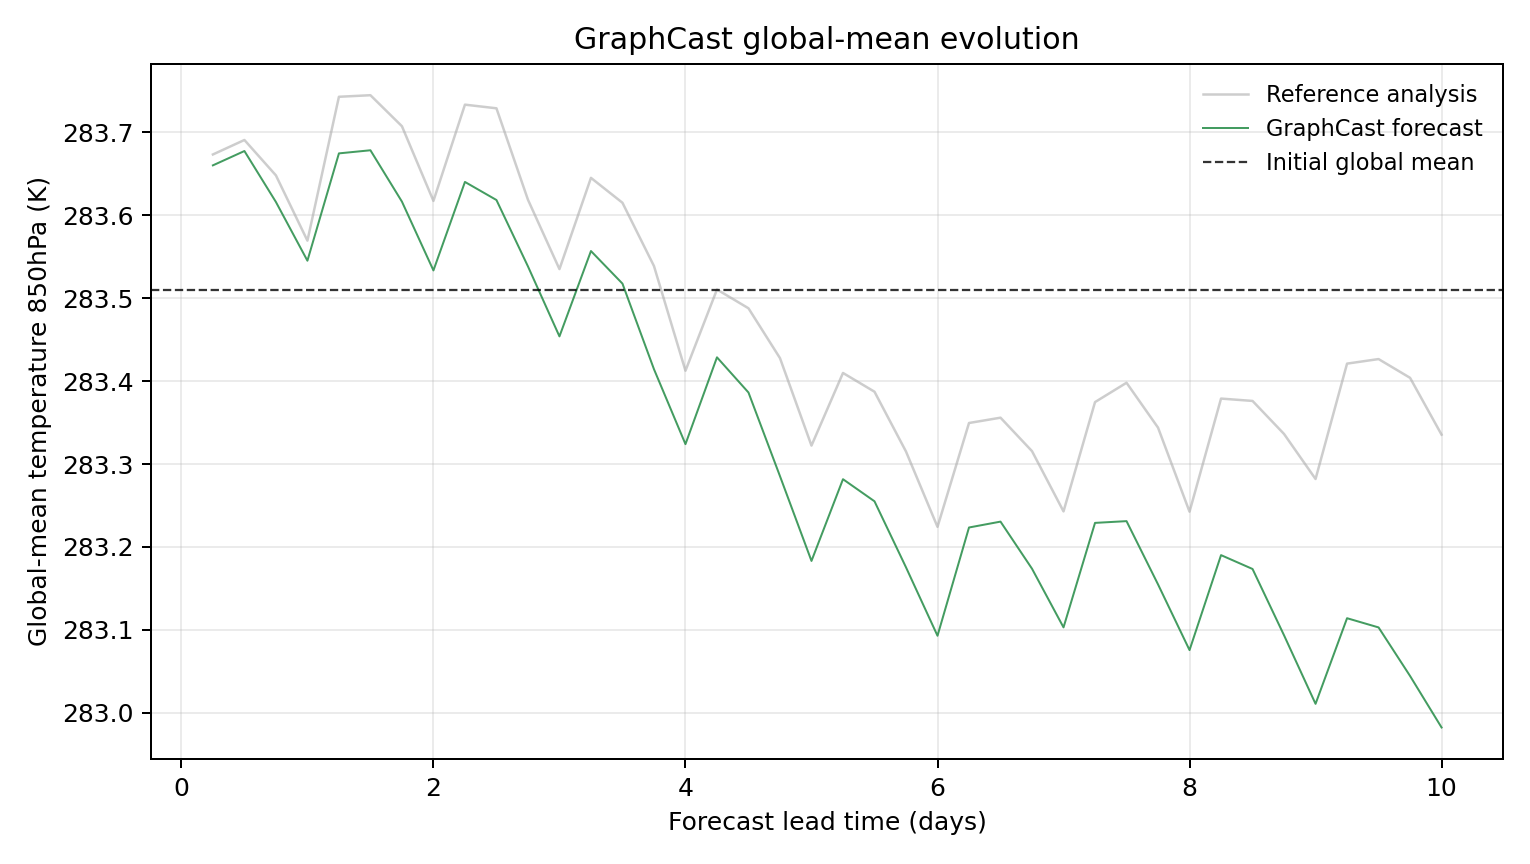

The data file committed next to this chart (first rows):
model, scenario, init_time, step, lead_hours, lead_day, global_mean_k, global_mean_anomaly_k, reference_global_mean_k, reference_global_mean_anomaly_k, initial_global_mean_k, metric_id, metric_variable, metric_level_hpa, reference
GraphCast, , 2023-08-04T06:00, 1, 6.0, 0.25, 283.7, 0.1502, 283.7, 0.1634, 283.5, temperature_850hPa, temperature, 850, ground_truth
GraphCast, , 2023-08-04T06:00, 2, 12.0, 0.5, 283.7, 0.1675, 283.7, 0.1808, 283.5, temperature_850hPa, temperature, 850, ground_truth
GraphCast, , 2023-08-04T06:00, 3, 18.0, 0.75, 283.6, 0.1061, 283.6, 0.1382, 283.5, temperature_850hPa, temperature, 850, ground_truth
GraphCast, , 2023-08-04T06:00, 4, 24.0, 1.0, 283.5, 0.03528, 283.6, 0.05945, 283.5, temperature_850hPa, temperature, 850, ground_truth
GraphCast, , 2023-08-04T06:00, 5, 30.0, 1.25, 283.7, 0.1647, 283.7, 0.2329, 283.5, temperature_850hPa, temperature, 850, ground_truth
GraphCast, , 2023-08-04T06:00, 6, 36.0, 1.5, 283.7, 0.1684, 283.7, 0.2348, 283.5, temperature_850hPa, temperature, 850, ground_truth
GraphCast, , 2023-08-04T06:00, 7, 42.0, 1.75, 283.6, 0.1065, 283.7, 0.1974, 283.5, temperature_850hPa, temperature, 850, ground_truth
GraphCast, , 2023-08-04T06:00, 8, 48.0, 2.0, 283.5, 0.02356, 283.6, 0.1074, 283.5, temperature_850hPa, temperature, 850, ground_truth
GraphCast, , 2023-08-04T06:00, 9, 54.0, 2.25, 283.6, 0.1302, 283.7, 0.2234, 283.5, temperature_850hPa, temperature, 850, ground_truth
GraphCast, , 2023-08-04T06:00, 10, 60.0, 2.5, 283.6, 0.1085, 283.7, 0.219, 283.5, temperature_850hPa, temperature, 850, ground_truth
GraphCast, , 2023-08-04T06:00, 11, 66.0, 2.75, 283.5, 0.02844, 283.6, 0.1088, 283.5, temperature_850hPa, temperature, 850, ground_truth
GraphCast, , 2023-08-04T06:00, 12, 72.0, 3.0, 283.5, -0.05597, 283.5, 0.02515, 283.5, temperature_850hPa, temperature, 850, ground_truth
GraphCast, , 2023-08-04T06:00, 13, 78.0, 3.25, 283.6, 0.04694, 283.6, 0.1352, 283.5, temperature_850hPa, temperature, 850, ground_truth
GraphCast, , 2023-08-04T06:00, 14, 84.0, 3.5, 283.5, 0.00766, 283.6, 0.1051, 283.5, temperature_850hPa, temperature, 850, ground_truth
GraphCast, , 2023-08-04T06:00, 15, 90.0, 3.75, 283.4, -0.09552, 283.5, 0.02887, 283.5, temperature_850hPa, temperature, 850, ground_truth
GraphCast, , 2023-08-04T06:00, 16, 96.0, 4.0, 283.3, -0.1859, 283.4, -0.09741, 283.5, temperature_850hPa, temperature, 850, ground_truth
GraphCast, , 2023-08-04T06:00, 17, 102.0, 4.25, 283.4, -0.08121, 283.5, 0.0005798, 283.5, temperature_850hPa, temperature, 850, ground_truth
GraphCast, , 2023-08-04T06:00, 18, 108.0, 4.5, 283.4, -0.1236, 283.5, -0.02209, 283.5, temperature_850hPa, temperature, 850, ground_truth
GraphCast, , 2023-08-04T06:00, 19, 114.0, 4.75, 283.3, -0.2245, 283.4, -0.08218, 283.5, temperature_850hPa, temperature, 850, ground_truth
GraphCast, , 2023-08-04T06:00, 20, 120.0, 5.0, 283.2, -0.3267, 283.3, -0.1876, 283.5, temperature_850hPa, temperature, 850, ground_truth
GraphCast, , 2023-08-04T06:00, 21, 126.0, 5.25, 283.3, -0.2281, 283.4, -0.1001, 283.5, temperature_850hPa, temperature, 850, ground_truth
GraphCast, , 2023-08-04T06:00, 22, 132.0, 5.5, 283.3, -0.2548, 283.4, -0.1227, 283.5, temperature_850hPa, temperature, 850, ground_truth
GraphCast, , 2023-08-04T06:00, 23, 138.0, 5.75, 283.2, -0.3344, 283.3, -0.1948, 283.5, temperature_850hPa, temperature, 850, ground_truth
GraphCast, , 2023-08-04T06:00, 24, 144.0, 6.0, 283.1, -0.4169, 283.2, -0.2856, 283.5, temperature_850hPa, temperature, 850, ground_truth
GraphCast, , 2023-08-04T06:00, 25, 150.0, 6.25, 283.2, -0.2864, 283.3, -0.1604, 283.5, temperature_850hPa, temperature, 850, ground_truth
GraphCast, , 2023-08-04T06:00, 26, 156.0, 6.5, 283.2, -0.2793, 283.4, -0.154, 283.5, temperature_850hPa, temperature, 850, ground_truth
GraphCast, , 2023-08-04T06:00, 27, 162.0, 6.75, 283.2, -0.3361, 283.3, -0.1943, 283.5, temperature_850hPa, temperature, 850, ground_truth
GraphCast, , 2023-08-04T06:00, 28, 168.0, 7.0, 283.1, -0.4068, 283.2, -0.267, 283.5, temperature_850hPa, temperature, 850, ground_truth
GraphCast, , 2023-08-04T06:00, 29, 174.0, 7.25, 283.2, -0.2808, 283.4, -0.1352, 283.5, temperature_850hPa, temperature, 850, ground_truth
GraphCast, , 2023-08-04T06:00, 30, 180.0, 7.5, 283.2, -0.2787, 283.4, -0.1119, 283.5, temperature_850hPa, temperature, 850, ground_truth
GraphCast, , 2023-08-04T06:00, 31, 186.0, 7.75, 283.2, -0.355, 283.3, -0.166, 283.5, temperature_850hPa, temperature, 850, ground_truth
GraphCast, , 2023-08-04T06:00, 32, 192.0, 8.0, 283.1, -0.4342, 283.2, -0.2673, 283.5, temperature_850hPa, temperature, 850, ground_truth
GraphCast, , 2023-08-04T06:00, 33, 198.0, 8.25, 283.2, -0.3197, 283.4, -0.131, 283.5, temperature_850hPa, temperature, 850, ground_truth
GraphCast, , 2023-08-04T06:00, 34, 204.0, 8.5, 283.2, -0.3364, 283.4, -0.1338, 283.5, temperature_850hPa, temperature, 850, ground_truth
GraphCast, , 2023-08-04T06:00, 35, 210.0, 8.75, 283.1, -0.4164, 283.3, -0.1736, 283.5, temperature_850hPa, temperature, 850, ground_truth
GraphCast, , 2023-08-04T06:00, 36, 216.0, 9.0, 283, -0.499, 283.3, -0.2279, 283.5, temperature_850hPa, temperature, 850, ground_truth
GraphCast, , 2023-08-04T06:00, 37, 222.0, 9.25, 283.1, -0.3958, 283.4, -0.08881, 283.5, temperature_850hPa, temperature, 850, ground_truth
GraphCast, , 2023-08-04T06:00, 38, 228.0, 9.5, 283.1, -0.4069, 283.4, -0.08331, 283.5, temperature_850hPa, temperature, 850, ground_truth
GraphCast, , 2023-08-04T06:00, 39, 234.0, 9.75, 283, -0.4654, 283.4, -0.1059, 283.5, temperature_850hPa, temperature, 850, ground_truth
GraphCast, , 2023-08-04T06:00, 40, 240.0, 10.0, 283, -0.5275, 283.3, -0.1745, 283.5, temperature_850hPa, temperature, 850, ground_truth
